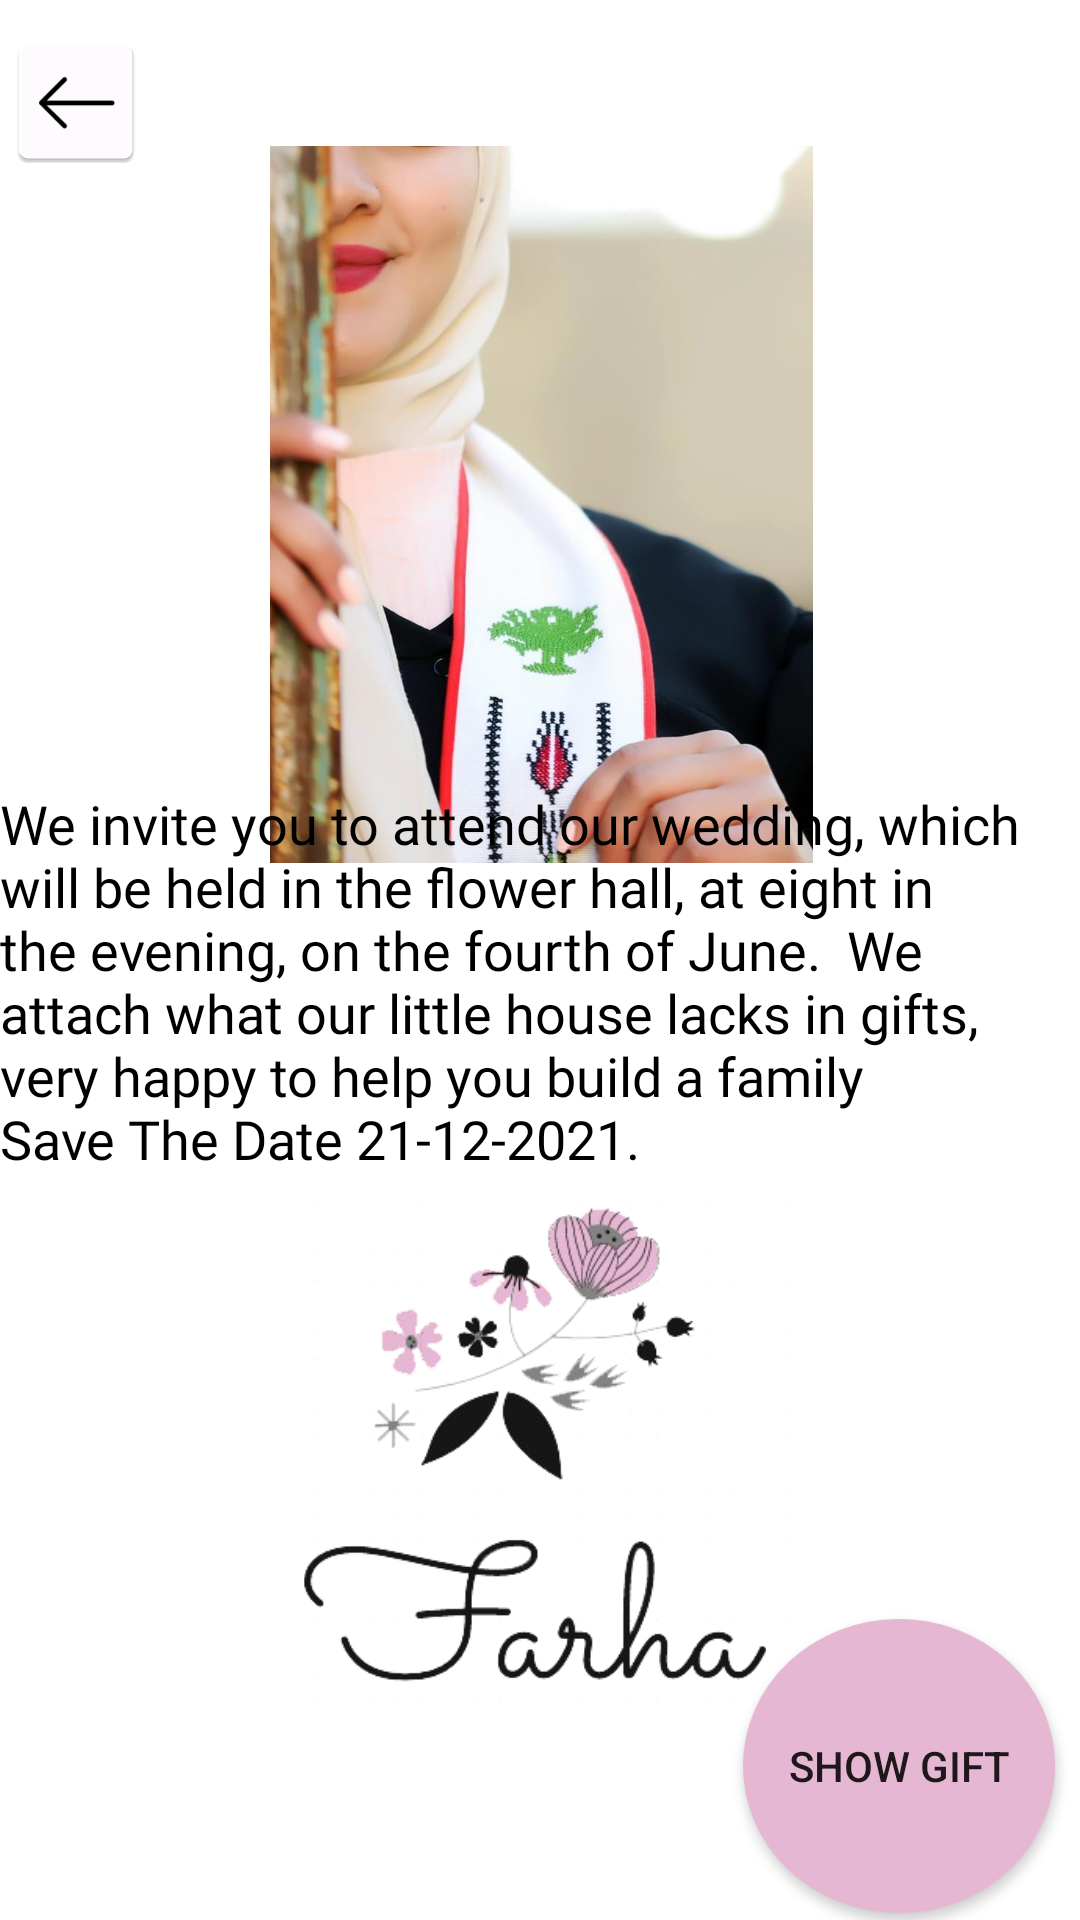

Reconstruct the res/layout file that produces this screen, plus the resources it refers to.
<!-- AndroidManifest.xml: application theme Theme.Farha_Application -->
<!-- res/layout/activity_description.xml -->
<?xml version="1.0" encoding="utf-8"?>
<androidx.constraintlayout.widget.ConstraintLayout xmlns:android="http://schemas.android.com/apk/res/android"
    xmlns:app="http://schemas.android.com/apk/res-auto"
    xmlns:tools="http://schemas.android.com/tools"
    android:layout_width="match_parent"
    android:layout_height="match_parent"
    tools:context=".Acticites.Invitation.DescriptionActivity">

    <Button
        android:id="@+id/show_gift"
        android:layout_width="104dp"
        android:layout_height="98dp"
        android:background="@drawable/cicle"
        android:onClick="show_gift_OnClick"
        android:text="Show Gift"
        app:backgroundTint="#E5B7D2"
        app:iconGravity="start"
        app:layout_constraintBottom_toBottomOf="parent"
        app:layout_constraintEnd_toEndOf="parent"
        app:layout_constraintHorizontal_bias="0.967"
        app:layout_constraintStart_toStartOf="parent"
        app:layout_constraintTop_toTopOf="parent"
        app:layout_constraintVertical_bias="0.996" />

    <Button
        android:id="@+id/back_to_list_invitation"
        android:layout_width="69dp"
        android:layout_height="41dp"
        android:background="#00FFFFFF"
        android:drawableLeft="@mipmap/ic_launcher_back"
        android:foreground="?android:selectableItemBackground"
        android:textSize="30sp"
        app:backgroundTint="#00FFFFFF"
        app:iconTint="#00FFFFFF"
        app:layout_constraintBottom_toBottomOf="parent"
        app:layout_constraintEnd_toEndOf="parent"
        app:layout_constraintHorizontal_bias="0.005"
        app:layout_constraintStart_toStartOf="parent"
        app:layout_constraintTop_toTopOf="parent"
        app:layout_constraintVertical_bias="0.022" />

    <ImageView
        android:id="@+id/imageView4"
        android:layout_width="399dp"
        android:layout_height="239dp"
        app:layout_constraintBottom_toBottomOf="parent"
        app:layout_constraintEnd_toEndOf="parent"
        app:layout_constraintStart_toStartOf="parent"
        app:layout_constraintTop_toTopOf="parent"
        app:layout_constraintVertical_bias="0.121"
        app:srcCompat="@drawable/whatsapp_image_2021_06_27_at_11_33_5"
        tools:srcCompat="@drawable/whatsapp_image_2021_06_27_at_11_33_5" />

    <TextView
        android:id="@+id/dec_text"
        android:layout_width="361dp"
        android:layout_height="153dp"
        android:fontFamily="@font/amaranth"
        android:text="We invite you to attend our wedding, which will be held in the flower hall, at eight in the evening, on the fourth of June.  We attach what our little house lacks in gifts, very happy to help you build a family
                              Save The Date 21-12-2021."
        android:textColor="#000000"
        android:textSize="18sp"
        app:layout_constraintBottom_toBottomOf="parent"
        app:layout_constraintEnd_toEndOf="parent"
        app:layout_constraintStart_toStartOf="parent"
        app:layout_constraintTop_toTopOf="parent"
        app:layout_constraintVertical_bias="0.539" />

    <ImageView
        android:id="@+id/imageView6"
        android:layout_width="191dp"
        android:layout_height="170dp"
        app:layout_constraintBottom_toBottomOf="parent"
        app:layout_constraintEnd_toEndOf="parent"
        app:layout_constraintStart_toStartOf="parent"
        app:layout_constraintTop_toTopOf="parent"
        app:layout_constraintVertical_bias="0.848"
        app:srcCompat="@drawable/farha" />

</androidx.constraintlayout.widget.ConstraintLayout>
<!-- resources referenced by this layout -->
<resources>
  <!-- drawable cicle (drawable) -->
  <?xml version="1.0" encoding="utf-8"?>
  <shape xmlns:android="http://schemas.android.com/apk/res/android"
      android:shape="oval">
  
      <solid android:color="#E5B7D2"/>
      <size
          android:width="20dp"
          android:height="20dp" />
  </shape>
  <!-- drawable farha: png bitmap (drawable, 48361 bytes) -->
  <!-- drawable whatsapp_image_2021_06_27_at_11_33_5: jpeg bitmap (drawable, 43434 bytes) -->
  <!-- mipmap ic_launcher_back: png bitmap (mipmap-hdpi, 1171 bytes) -->
  <style name="Theme.Farha_Application" parent="Theme.MaterialComponents.DayNight.NoActionBar">
          
          <item name="colorPrimary">@color/white</item>
          <item name="colorPrimaryVariant">@color/black</item>
          <item name="colorOnPrimary">@color/white</item>
          
          <item name="colorSecondary">@color/teal_200</item>
          <item name="colorSecondaryVariant">@color/teal_700</item>
          <item name="colorOnSecondary">@color/black</item>
          
          <item name="android:statusBarColor" tools:targetApi="l">?attr/colorPrimaryVariant</item>
          
      </style>
  <color name="white">#FFFFFFFF</color>
  <color name="black">#FF000000</color>
  <color name="teal_200">#FF03DAC5</color>
  <color name="teal_700">#FF018786</color>
</resources>
